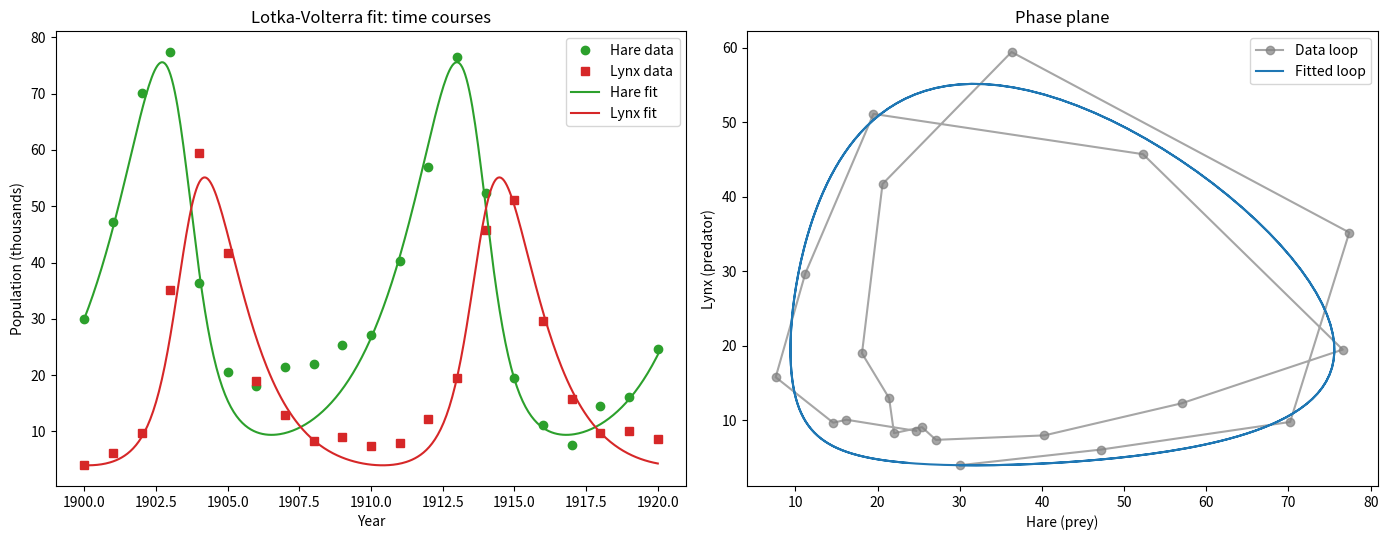

This figure's Python source: (Note: this script raises an exception after producing the figure.)
import matplotlib
matplotlib.use("Agg")
import matplotlib.pyplot as plt
import numpy as np
from scipy.optimize import minimize

# -------------------------------------------------------------------
# Lynx-Hare yearly data (Hudson's Bay Co. pelt counts, thousands),
# 1900-1920. N = hare (prey), P = lynx (predator).
# -------------------------------------------------------------------
years = np.arange(1900, 1921)
t_data = years - years[0]                     # time in years starting at 0
N_data = np.array([30.0, 47.2, 70.2, 77.4, 36.3, 20.6, 18.1, 21.4,
                   22.0, 25.4, 27.1, 40.3, 57.0, 76.6, 52.3, 19.5,
                   11.2, 7.6, 14.6, 16.2, 24.7])   # hare
P_data = np.array([4.0, 6.1, 9.8, 35.2, 59.4, 41.7, 19.0, 13.0,
                   8.3, 9.1, 7.4, 8.0, 12.3, 19.5, 45.7, 51.1,
                   29.7, 15.8, 9.7, 10.1, 8.6])     # lynx

# -------------------------------------------------------------------
# Model: dN/dt = N*(a - b*P), dP/dt = P*(c*N - d)
# -------------------------------------------------------------------
def derivs(state, a, b, c, d):
    N, P = state
    dN = N * (a - b * P)
    dP = P * (c * N - d)
    return np.array([dN, dP])

# Explicit fixed-step RK4 integrator over the data times.
def simulate(params, t, y0, steps_per_year=20):
    a, b, c, d = params
    dt = (t[1] - t[0]) / steps_per_year        # sub-step size
    traj = np.zeros((len(t), 2))
    state = np.array(y0, dtype=float)
    traj[0] = state
    for i in range(1, len(t)):
        for _ in range(steps_per_year):        # step from t[i-1] to t[i]
            k1 = derivs(state, a, b, c, d)
            k2 = derivs(state + 0.5 * dt * k1, a, b, c, d)
            k3 = derivs(state + 0.5 * dt * k2, a, b, c, d)
            k4 = derivs(state + dt * k3, a, b, c, d)
            state = state + (dt / 6.0) * (k1 + 2 * k2 + 2 * k3 + k4)
            state = np.clip(state, 0.0, 1e6)   # keep populations non-negative/bounded
        traj[i] = state
    return traj

# -------------------------------------------------------------------
# Objective: sum of squared differences between simulation and data.
# -------------------------------------------------------------------
def sse(params):
    y0 = (N_data[0], P_data[0])                # start sim at first observation
    if np.any(np.array(params) <= 0):          # parameters must be positive
        return 1e12
    sim = simulate(params, t_data, y0)
    if not np.all(np.isfinite(sim)):
        return 1e12
    return np.sum((sim[:, 0] - N_data) ** 2) + np.sum((sim[:, 1] - P_data) ** 2)

# -------------------------------------------------------------------
# Hand-picked starting guess for (a, b, c, d) and BFGS optimization.
# -------------------------------------------------------------------
p0 = np.array([0.5, 0.02, 0.02, 0.8])         # reasonable initial guess
print(f"Starting guess: a={p0[0]}, b={p0[1]}, c={p0[2]}, d={p0[3]}")
print(f"Starting SSE: {sse(p0):.4f}")

result = minimize(sse, p0, method="BFGS",
                  options={"maxiter": 2000, "gtol": 1e-8})
a, b, c, d = result.x
print(f"Fitted a: {a:.6f}")
print(f"Fitted b: {b:.6f}")
print(f"Fitted c: {c:.6f}")
print(f"Fitted d: {d:.6f}")
print(f"Final SSE: {result.fun:.4f}")
print(f"Optimizer converged: {result.success}")

# -------------------------------------------------------------------
# Fitted trajectory on a fine time grid for smooth plotting.
# -------------------------------------------------------------------
t_fine = np.linspace(t_data[0], t_data[-1], 400)
sim_fine = simulate(result.x, t_fine, (N_data[0], P_data[0]),
                    steps_per_year=1)          # one RK4 step per fine interval
sim_at_data = simulate(result.x, t_data, (N_data[0], P_data[0]))

# -------------------------------------------------------------------
# Separate check: how well the fit follows the data, reported as the
# correlation between fitted and observed series (time course + loop).
# -------------------------------------------------------------------
def r2(obs, pred):
    ss_res = np.sum((obs - pred) ** 2)
    ss_tot = np.sum((obs - np.mean(obs)) ** 2)
    return 1.0 - ss_res / ss_tot

r2_hare = r2(N_data, sim_at_data[:, 0])
r2_lynx = r2(P_data, sim_at_data[:, 1])
print(f"R^2 hare (prey) time course: {r2_hare:.4f}")
print(f"R^2 lynx (predator) time course: {r2_lynx:.4f}")
print(f"Phase-plane check (corr hare vs lynx, data): "
      f"{np.corrcoef(N_data, P_data)[0,1]:.4f}")
print(f"Phase-plane check (corr hare vs lynx, fit):  "
      f"{np.corrcoef(sim_at_data[:,0], sim_at_data[:,1])[0,1]:.4f}")

# -------------------------------------------------------------------
# Plots: time courses and phase plane.
# -------------------------------------------------------------------
fig, axes = plt.subplots(1, 2, figsize=(14, 5.5))

ax = axes[0]
ax.plot(years, N_data, "o", color="tab:green", label="Hare data")
ax.plot(years, P_data, "s", color="tab:red", label="Lynx data")
ax.plot(years[0] + t_fine, sim_fine[:, 0], "-", color="tab:green",
        label="Hare fit")
ax.plot(years[0] + t_fine, sim_fine[:, 1], "-", color="tab:red",
        label="Lynx fit")
ax.set_xlabel("Year")
ax.set_ylabel("Population (thousands)")
ax.set_title("Lotka-Volterra fit: time courses")
ax.legend()

ax = axes[1]
ax.plot(N_data, P_data, "o-", color="0.5", alpha=0.7, label="Data loop")
ax.plot(sim_fine[:, 0], sim_fine[:, 1], "-", color="tab:blue",
        label="Fitted loop")
ax.set_xlabel("Hare (prey)")
ax.set_ylabel("Lynx (predator)")
ax.set_title("Phase plane")
ax.legend()

plt.tight_layout()
plt.savefig("/private/tmp/claude-501/-Users-lvmy-neu-teaching-numericalR-numericalR/e8e9d206-e3a8-4079-be52-06334c0a89a5/scratchpad/eval/gen/3D.6.1_s2.png")

# One-sentence explanation of why the check confirms the result:
print("Check rationale: if the fitted curves overlay the data in BOTH the "
      "time courses AND trace the same closed loop in the phase plane, then "
      "the model reproduces the timing, amplitude, and coupled predator-prey "
      "cycling of the observations, which is exactly what a correct fit must do.")
